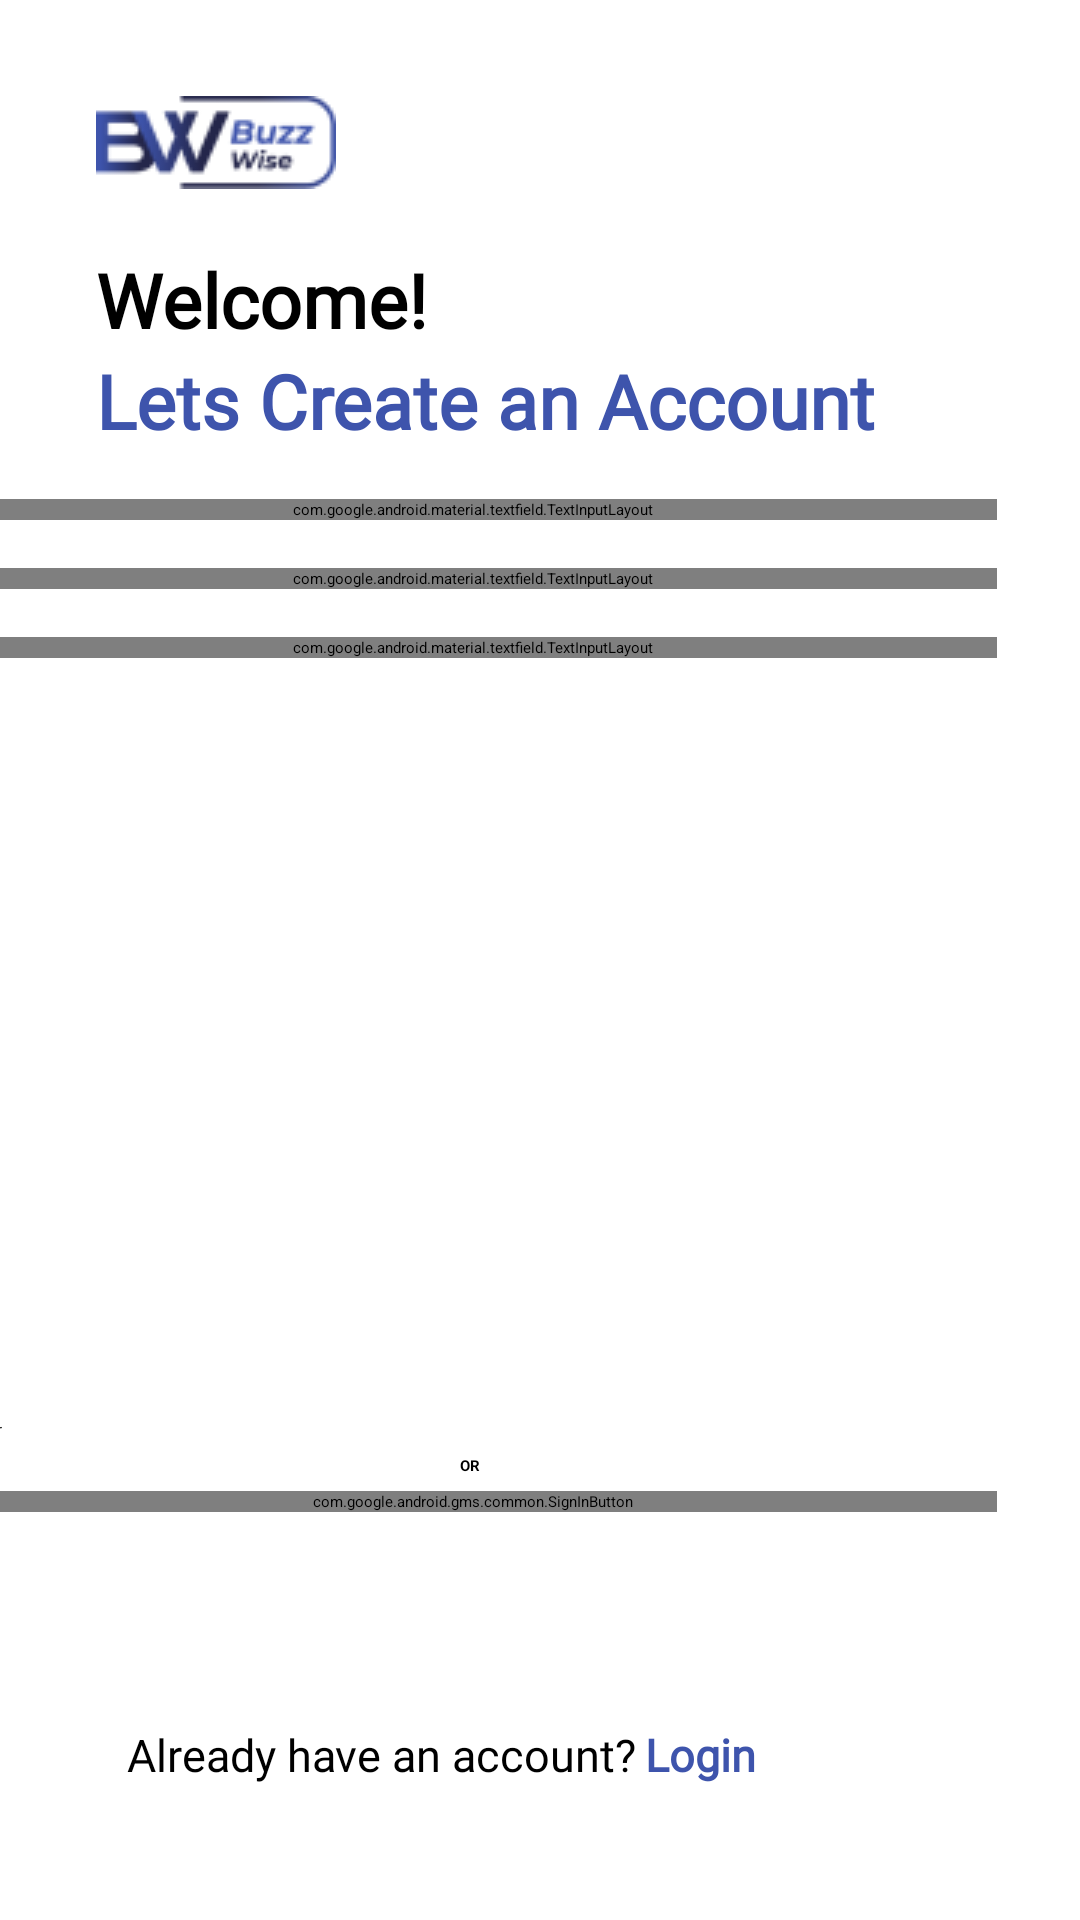

Android layout source for this screen:
<!-- AndroidManifest.xml: application theme Theme.BuzzWiseApp -->
<!-- res/layout/activity_register.xml -->
<?xml version="1.0" encoding="utf-8"?>
<androidx.constraintlayout.widget.ConstraintLayout xmlns:android="http://schemas.android.com/apk/res/android"
    xmlns:app="http://schemas.android.com/apk/res-auto"
    xmlns:tools="http://schemas.android.com/tools"
    android:layout_width="match_parent"
    android:layout_height="match_parent"
    tools:context=".ui.auth.RegisterActivity">

    <ImageView
        android:id="@+id/splashLogo"
        android:layout_width="wrap_content"
        android:layout_height="wrap_content"
        android:layout_marginStart="32dp"
        android:layout_marginTop="32dp"
        android:src="@drawable/logo_bw"
        app:layout_constraintStart_toStartOf="parent"
        app:layout_constraintTop_toTopOf="parent" />

    <TextView
        android:id="@+id/txtWelcome"
        android:layout_width="wrap_content"
        android:layout_height="wrap_content"
        android:text="Welcome!"
        android:fontFamily="@font/robotobold"
        android:textStyle="bold"
        android:textSize="25sp"
        android:layout_marginStart="32dp"
        android:layout_marginTop="20dp"
        app:layout_constraintStart_toStartOf="parent"
        app:layout_constraintTop_toBottomOf="@id/splashLogo"/>
    <TextView
        android:id="@+id/create"
        android:layout_width="wrap_content"
        android:layout_height="wrap_content"
        android:text="@string/createAccount"
        android:fontFamily="@font/robotobold"
        android:textStyle="bold"
        android:textSize="25sp"
        android:textColor="#3E54AC"
        android:layout_marginStart="32dp"
        app:layout_constraintTop_toBottomOf="@id/txtWelcome"
        app:layout_constraintStart_toStartOf="parent" />


    <com.google.android.material.textfield.TextInputLayout
        app:shapeAppearance="@style/ShapeAppearance.Material3.Corner.Large"
        android:id="@+id/layout_register_name"
        android:layout_width="350dp"
        android:layout_height="wrap_content"
        android:layout_marginTop="16dp"
        android:layout_marginEnd="28dp"
        android:hint="@string/name"
        app:layout_constraintEnd_toEndOf="parent"
        app:layout_constraintTop_toBottomOf="@id/create">

        <com.google.android.material.textfield.TextInputEditText
            android:id="@+id/ed_register_name"
            android:layout_width="match_parent"
            android:layout_height="wrap_content"
            android:autofillHints="name" />

    </com.google.android.material.textfield.TextInputLayout>

    <com.google.android.material.textfield.TextInputLayout
        app:shapeAppearance="@style/ShapeAppearance.Material3.Corner.Large"
        android:id="@+id/layout_register_email"
        android:layout_width="350dp"
        android:layout_height="wrap_content"
        android:layout_marginTop="16dp"
        android:layout_marginEnd="28dp"
        android:hint="@string/email"
        app:layout_constraintEnd_toEndOf="parent"
        app:layout_constraintTop_toBottomOf="@id/layout_register_name">

        <com.google.android.material.textfield.TextInputEditText
            android:id="@+id/ed_register_email"
            android:layout_width="match_parent"
            android:layout_height="wrap_content"
            android:autofillHints="name" />

    </com.google.android.material.textfield.TextInputLayout>

    <com.google.android.material.textfield.TextInputLayout
        app:shapeAppearance="@style/ShapeAppearance.Material3.Corner.Large"
        android:id="@+id/layout_register_pass"
        android:layout_width="350dp"
        android:layout_height="wrap_content"
        android:layout_marginTop="16dp"
        android:layout_marginEnd="28dp"
        android:hint="@string/password"
        app:layout_constraintEnd_toEndOf="parent"
        app:layout_constraintTop_toBottomOf="@id/layout_register_email">

        <com.google.android.material.textfield.TextInputEditText
            android:id="@+id/ed_register_pass"
            android:layout_width="match_parent"
            android:layout_height="wrap_content"
            android:autofillHints="name" />

    </com.google.android.material.textfield.TextInputLayout>

    <Button
        android:id="@+id/button_register"
        android:layout_width="350dp"
        android:layout_height="wrap_content"
        android:layout_marginEnd="28dp"
        android:layout_marginBottom="160dp"
        android:text="@string/register"
        android:fontFamily="@font/robotoregular"
        app:backgroundTint="#3E54AC"
        app:layout_constraintBottom_toBottomOf="parent"
        app:layout_constraintEnd_toEndOf="parent" />

    <TextView
        android:id="@+id/txtOr"
        android:layout_width="wrap_content"
        android:layout_height="wrap_content"
        android:text="@string/or"
        android:textStyle="bold"
        android:layout_marginTop="5dp"
        android:layout_marginEnd="200dp"
        app:layout_constraintEnd_toEndOf="parent"
        app:layout_constraintTop_toBottomOf="@id/button_register"/>

    <com.google.android.gms.common.SignInButton
        android:id="@+id/signInButton"
        android:layout_width="350dp"
        android:layout_height="wrap_content"
        android:layout_marginTop="5dp"
        android:layout_marginEnd="28dp"
        app:cornerRadius="50dp"
        app:layout_constraintEnd_toEndOf="parent"
        app:layout_constraintTop_toBottomOf="@id/txtOr" />

    <TextView
        android:layout_width="wrap_content"
        android:layout_height="wrap_content"
        android:layout_marginEnd="148dp"
        android:layout_marginBottom="45dp"
        android:text="@string/already"
        android:fontFamily="@font/robotoregular"
        android:textSize="15sp"
        app:layout_constraintBottom_toBottomOf="parent"
        app:layout_constraintEnd_toEndOf="parent" />

    <TextView
        android:id="@+id/button_to_login"
        android:layout_width="wrap_content"
        android:layout_height="wrap_content"
        android:layout_marginEnd="108dp"
        android:layout_marginBottom="45dp"
        android:text="@string/login"
        android:fontFamily="@font/robotobold"
        android:textColor="#3E54AC"
        android:textSize="15sp"
        android:textStyle="bold"
        app:layout_constraintBottom_toBottomOf="parent"
        app:layout_constraintEnd_toEndOf="parent" />

    <ProgressBar
        android:id="@+id/progressBar_register"
        style="?android:attr/progressBarStyle"
        android:layout_width="wrap_content"
        android:layout_height="wrap_content"
        android:visibility="invisible"
        app:layout_constraintBottom_toBottomOf="parent"
        app:layout_constraintEnd_toEndOf="parent"
        app:layout_constraintStart_toStartOf="parent"
        app:layout_constraintTop_toTopOf="parent" />

</androidx.constraintlayout.widget.ConstraintLayout>
<!-- resources referenced by this layout -->
<resources>
  <!-- drawable logo_bw: png bitmap (drawable, 3402 bytes) -->
  <string name="already">Already have an account?</string>
  <string name="createAccount">Lets Create an Account</string>
  <string name="email">Email</string>
  <string name="login">Login</string>
  <string name="name">Name</string>
  <string name="or">OR</string>
  <string name="password">Password</string>
  <string name="register">Register</string>
  <style name="Theme.BuzzWiseApp" parent="Base.Theme.BuzzWiseApp" />
  <style name="Base.Theme.BuzzWiseApp" parent="Theme.Material3.DayNight.NoActionBar">
          
          
      </style>
</resources>
